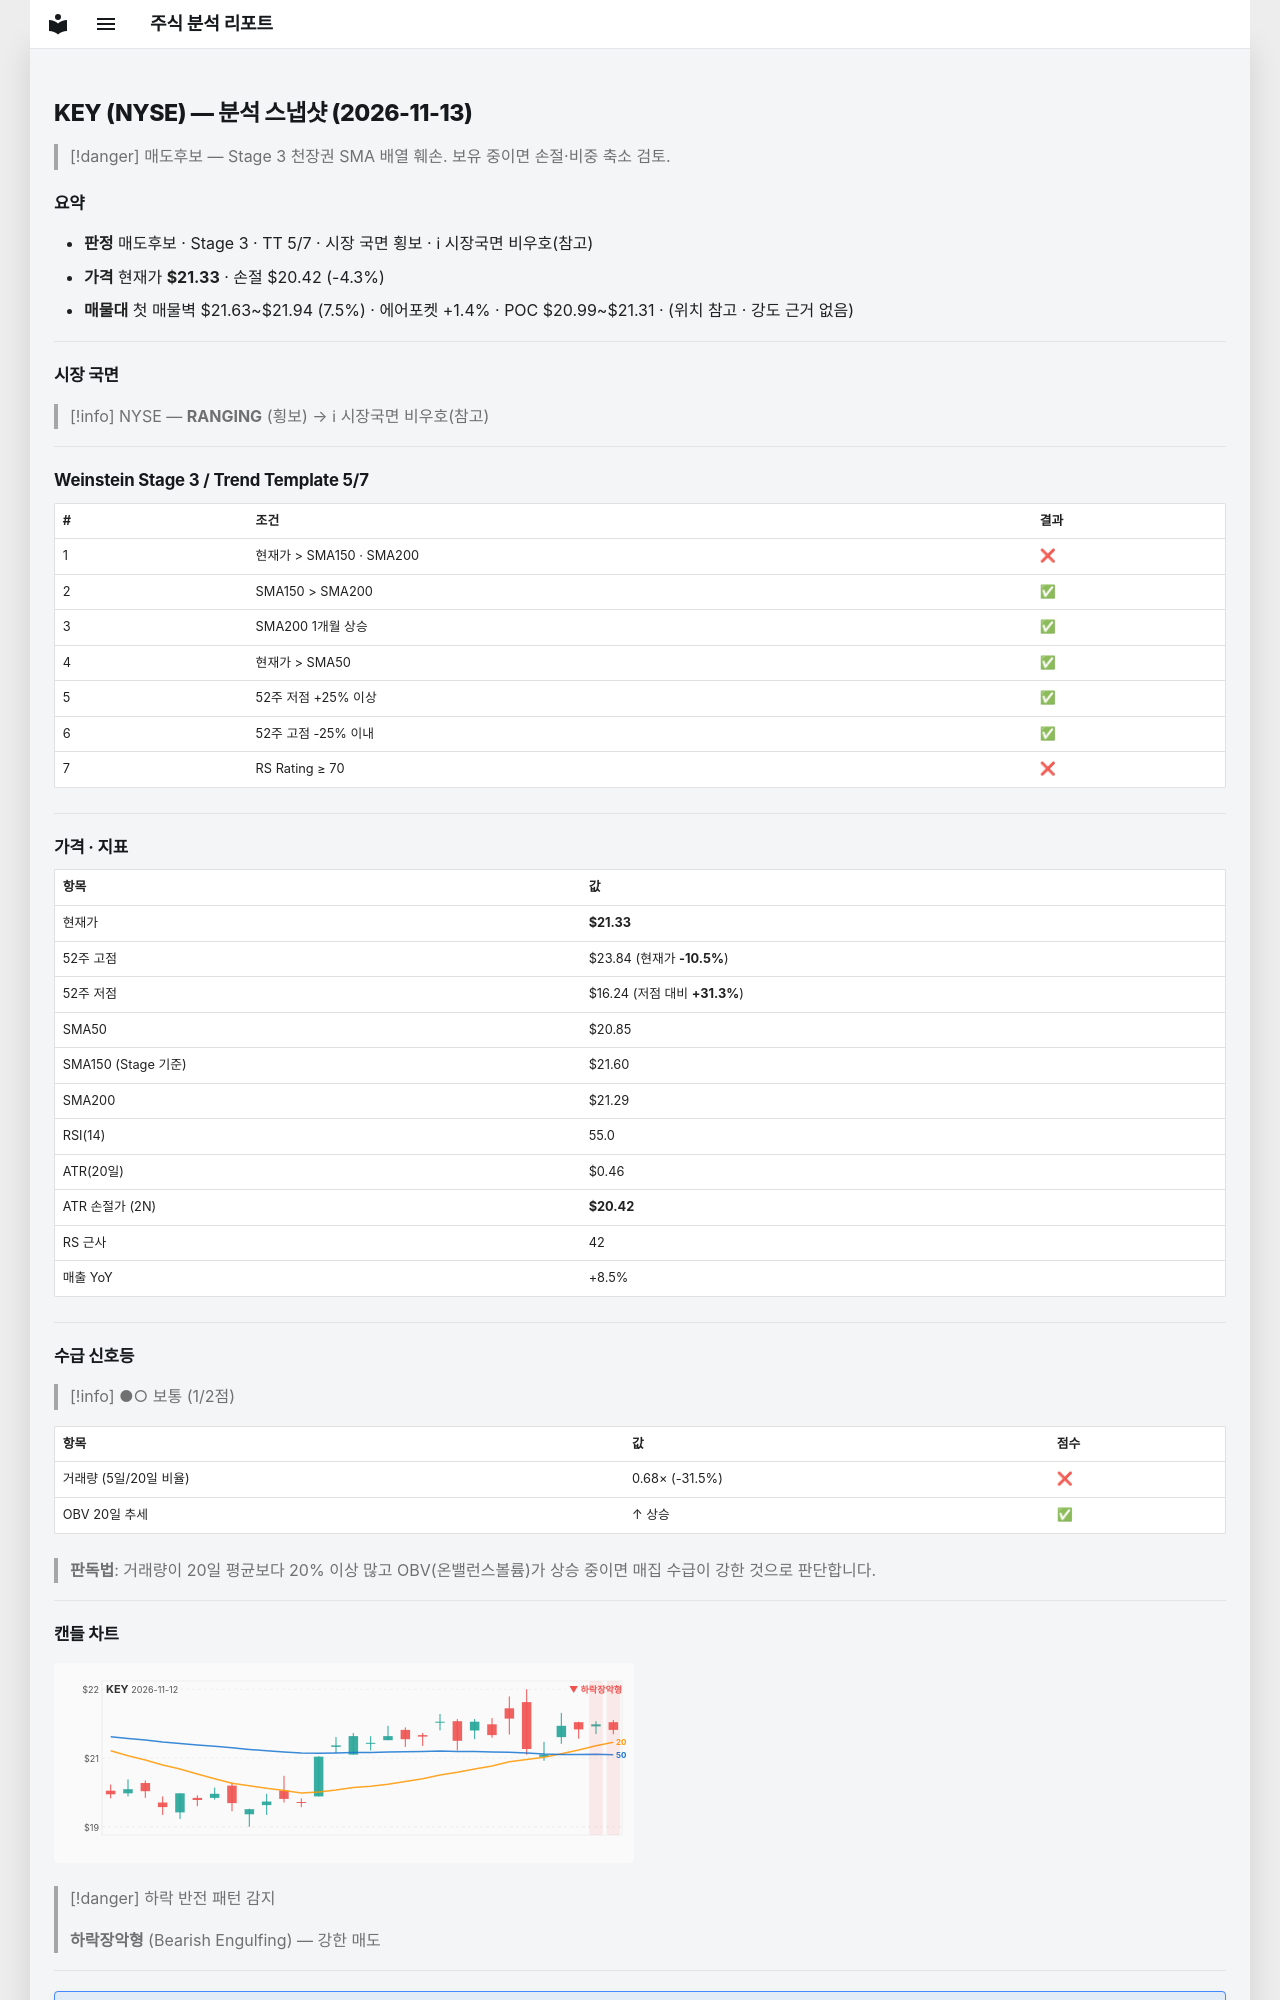

repository: soloandco/stock-reports · page: snapshots/KEY-2026-11-13/index.html · generator: mkdocs

---
type: analysis-snapshot
title: KEY 분석 스냅샷
ticker: KEY
market: NYSE
created: 2026-11-13
updated: 2026-11-13
bar-date: 2026-11-12
verdict: 매도후보
real-rr: 2.09
sma50-gap-pct: 2.3
weekly-position: 저항대아래
weekly-overhead-price: 23.24
weekly-overhead-pct: 8.9
stage: 3
trend-template-score: 5
tt-max: 7
ma-set: sma-50-150-200
price: 21.329999923706055
stop-price: 20.417640699140502
market-regime: RANGING
supply-demand-score: 1/2
supply-demand-label: 보통
status: tracking
tags:
  - stock-agent
  - watchlist
  - KEY
  - analysis
related:
  - "[[analysis-template]]"
---

# KEY (NYSE) — 분석 스냅샷 (2026-11-13)

> [!danger] 매도후보 — Stage 3 천장권
> SMA 배열 훼손. 보유 중이면 손절·비중 축소 검토.

## 요약

- **판정** 매도후보 · Stage 3 · TT 5/7 · 시장 국면 횡보 · ℹ 시장국면 비우호(참고)
- **가격** 현재가 **$21.33** · 손절 $20.42 (-4.3%)
- **매물대** 첫 매물벽 $21.63~$21.94 (7.5%) · 에어포켓 +1.4% · POC $20.99~$21.31 · (위치 참고 · 강도 근거 없음)

---

## 시장 국면

> [!info] NYSE — **RANGING** (횡보) → ℹ 시장국면 비우호(참고)

---

## Weinstein Stage 3 / Trend Template 5/7

| # | 조건 | 결과 |
|---|------|------|
| 1 | 현재가 > SMA150 · SMA200 | ❌ |
| 2 | SMA150 > SMA200 | ✅ |
| 3 | SMA200 1개월 상승 | ✅ |
| 4 | 현재가 > SMA50 | ✅ |
| 5 | 52주 저점 +25% 이상 | ✅ |
| 6 | 52주 고점 -25% 이내 | ✅ |
| 7 | RS Rating ≥ 70 | ❌ |

---

## 가격 · 지표

| 항목 | 값 |
|------|---|
| 현재가 | **$21.33** |
| 52주 고점 | $23.84 (현재가 **-10.5%**) |
| 52주 저점 | $16.24 (저점 대비 **+31.3%**) |
| SMA50 | $20.85 |
| SMA150 (Stage 기준) | $21.60 |
| SMA200 | $21.29 |
| RSI(14) | 55.0 |
| ATR(20일) | $0.46 |
| ATR 손절가 (2N) | **$20.42** |
| RS 근사 | 42 |
| 매출 YoY | +8.5% |

---
## 수급 신호등

> [!info] ●○ 보통 (1/2점)

| 항목 | 값 | 점수 |
|------|------|------|
| 거래량 (5일/20일 비율) | 0.68× (-31.5%) | ❌ |
| OBV 20일 추세 | ↑ 상승 | ✅ |

> **판독법**: 거래량이 20일 평균보다 20% 이상 많고 OBV(온밸런스볼륨)가 상승 중이면 매집 수급이 강한 것으로 판단합니다.

---
